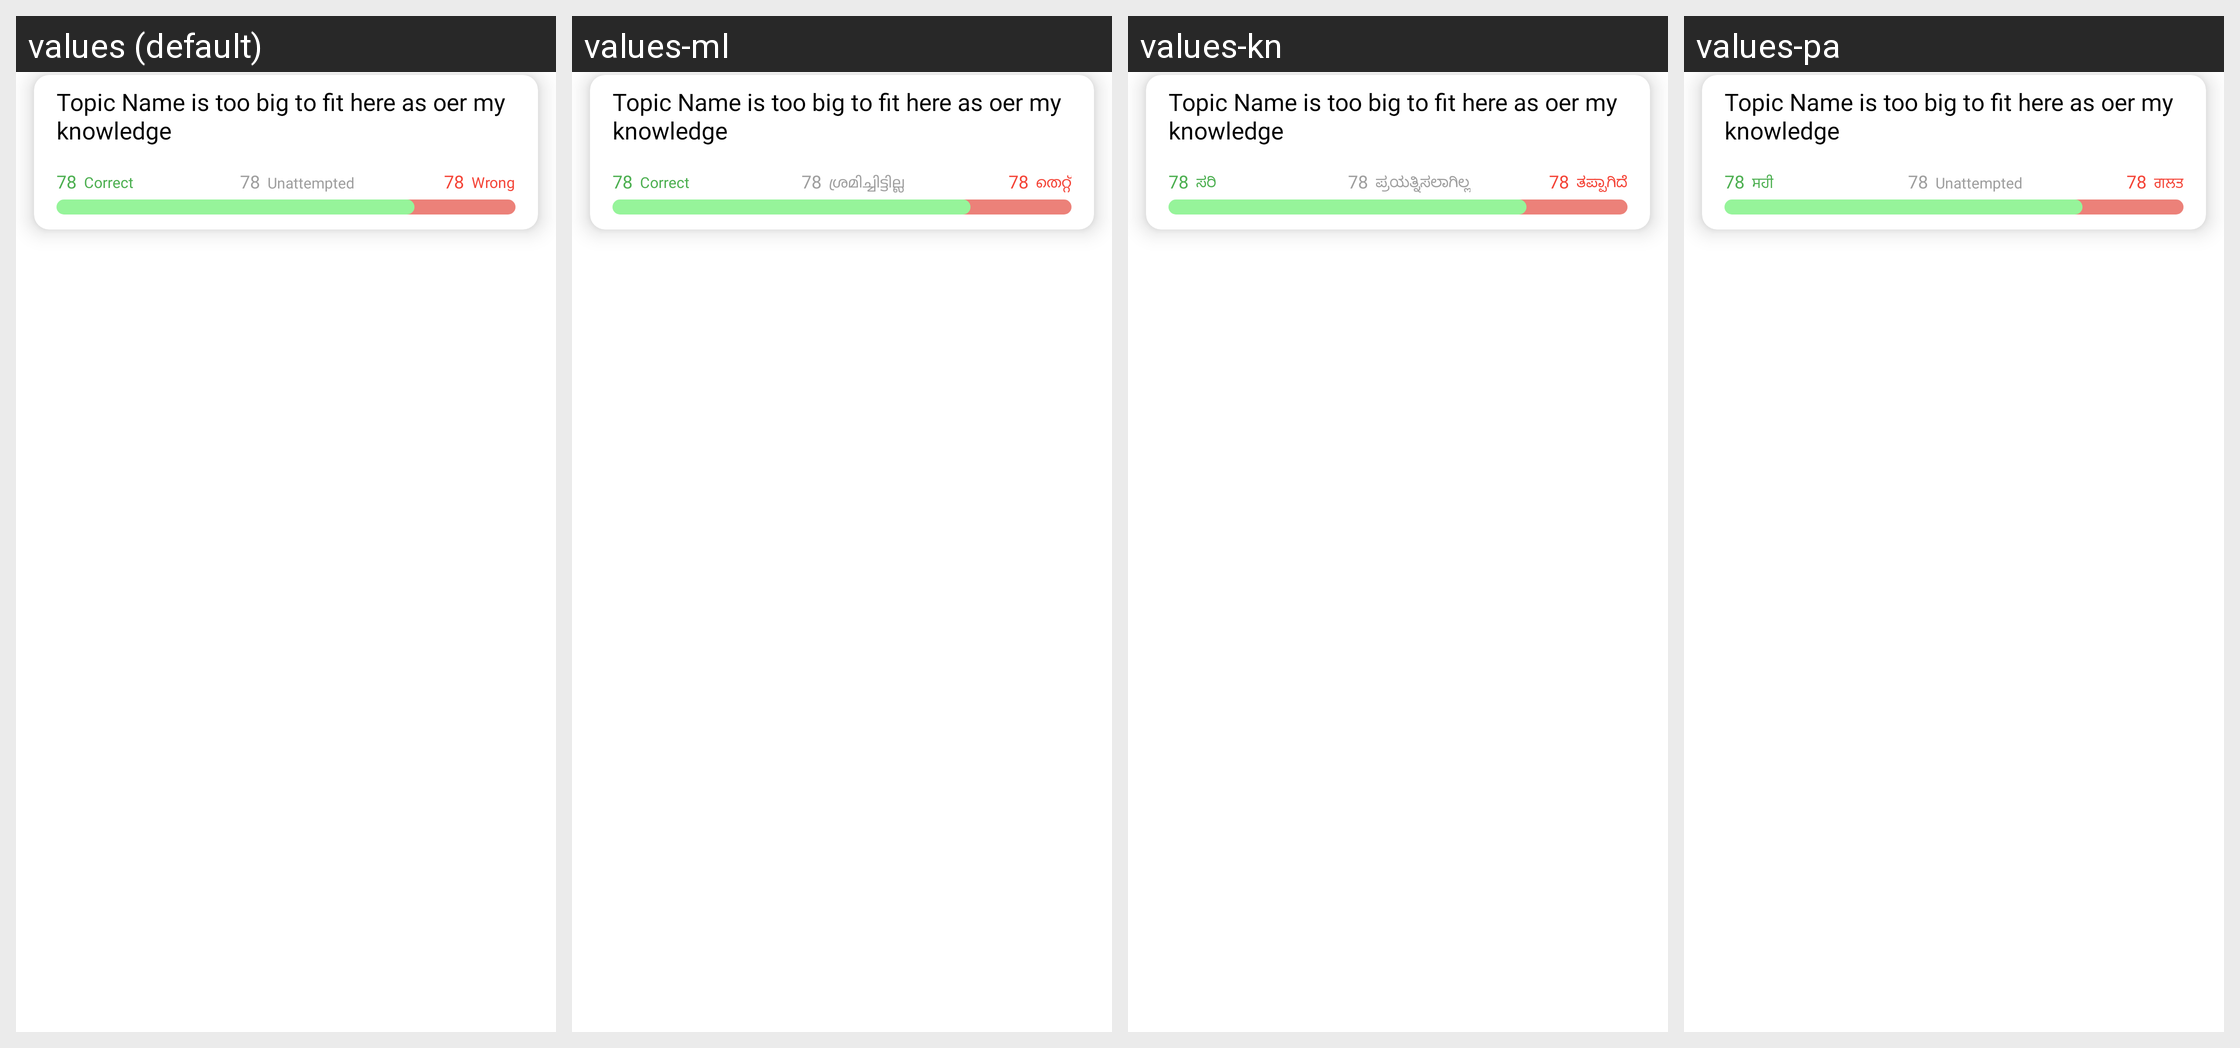

Translations of the strings shown on this Android screen, per locale in the grid:
Android screen res/layout/test_analy_layout.xml rendered under 4 locales, left to right: values (default), values-ml, values-kn, values-pa. Device: Nexus 5 (rendered at 1080×1920; each locale shown at half size, 540×960, under a caption strip naming it); theme ArivihanTheme.
Other locales in the repository, not shown: values-bn, values-gu, values-hi, values-mr, values-ta, values-te.
Strings drawn on this screen, with the default value and each locale's value (text and hints the layout hard-codes, and strings that could not be matched under every locale, appear in the picture but are not listed):

Wrong
  values: Wrong
  values-ml: തെറ്റ്
  values-kn: ತಪ್ಪಾಗಿದೆ
  values-pa: ਗਲਤ

correct
  values: Correct
  values-ml: Correct
  values-kn: ಸರಿ
  values-pa: ਸਹੀ

Unattempted
  values: Unattempted
  values-ml: ശ്രമിച്ചിട്ടില്ല
  values-kn: ಪ್ರಯತ್ನಿಸಲಾಗಿಲ್ಲ
  values-pa: Unattempted
